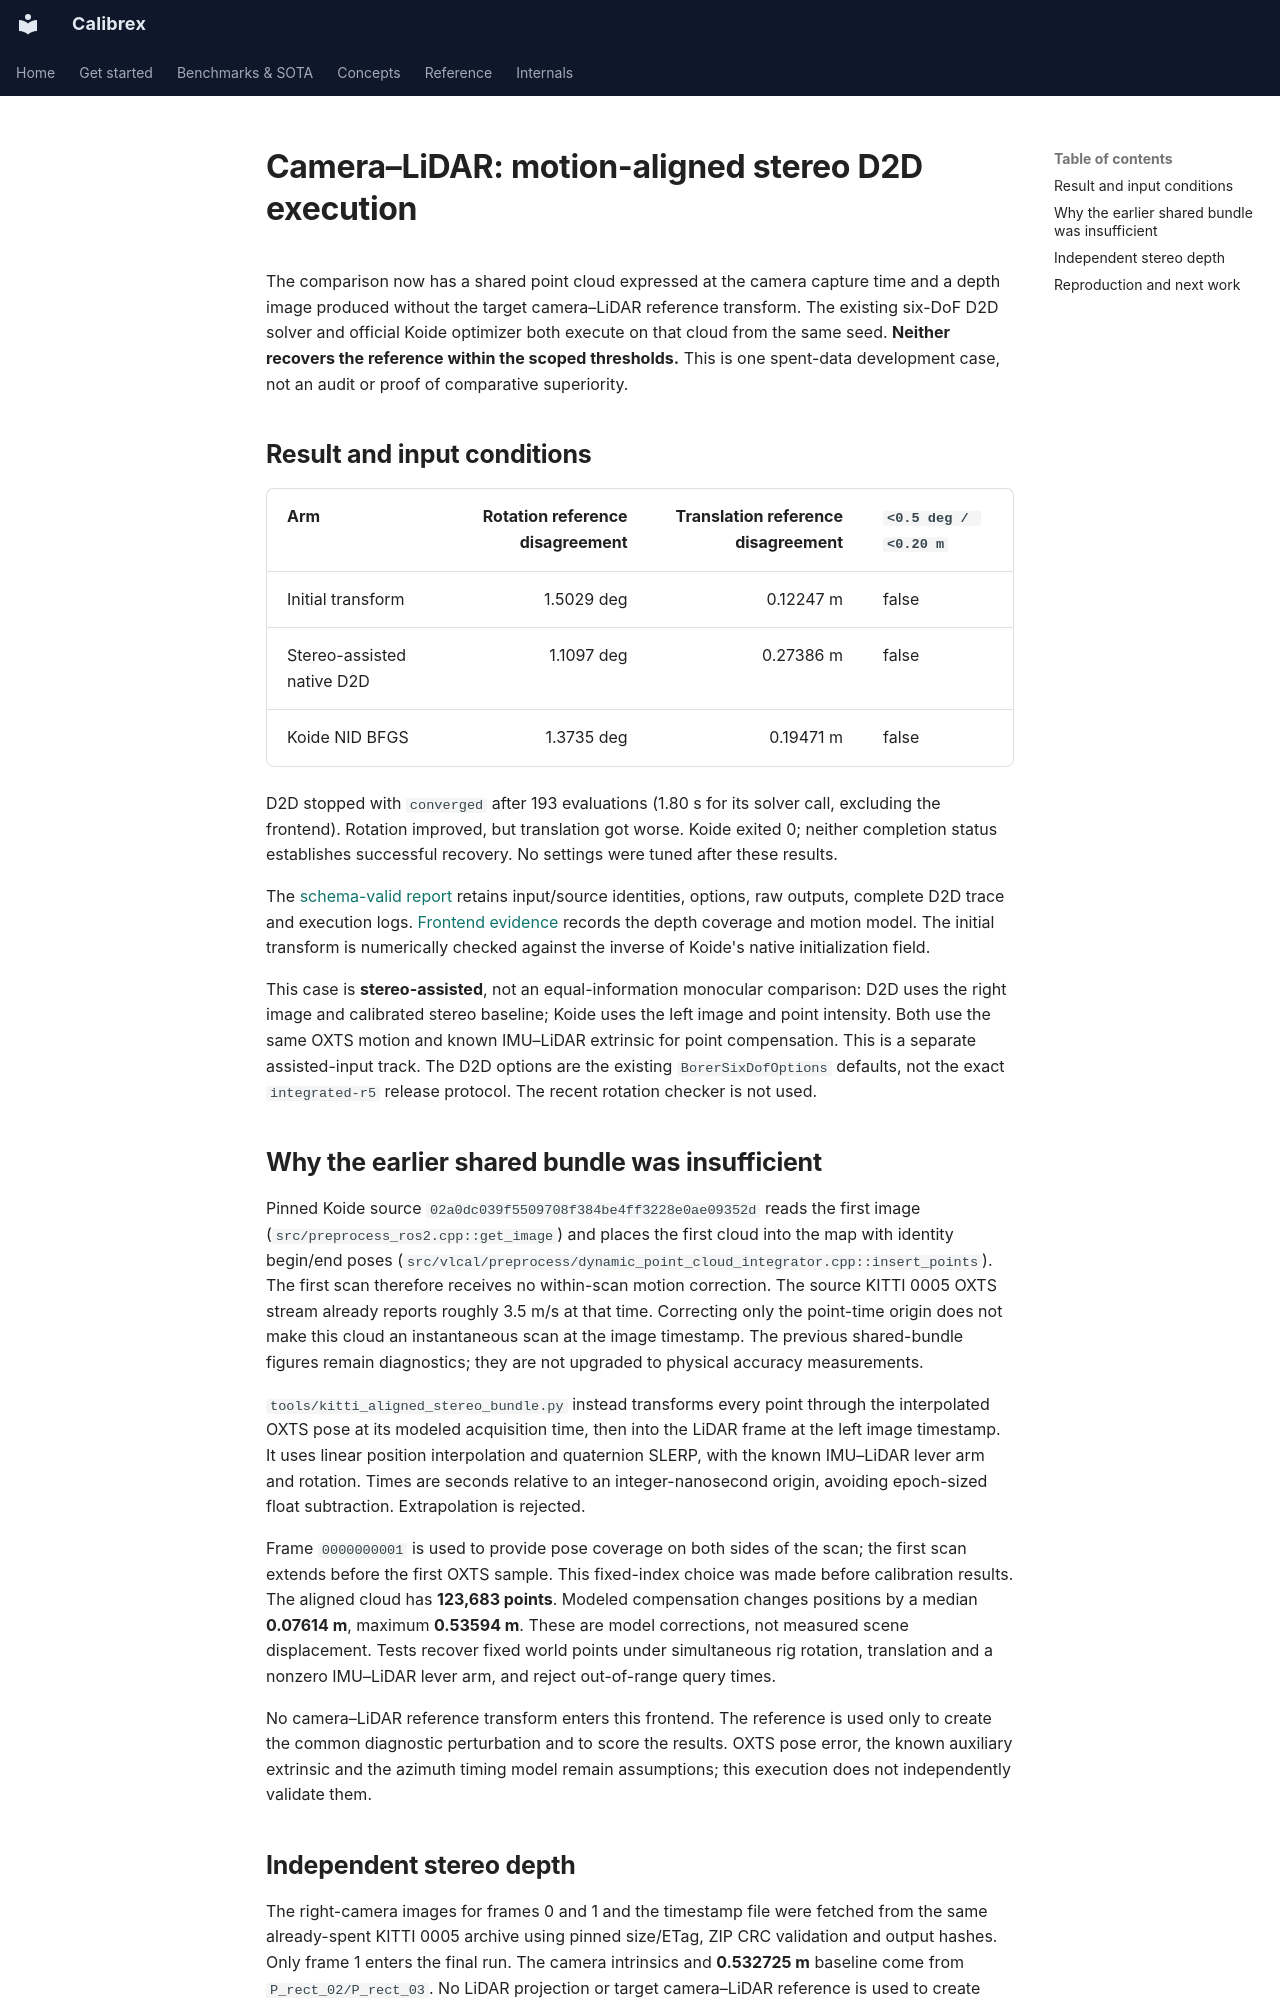

repository: rsasaki0109/Calibrex · page: research/camera_lidar_aligned_stereo_d2d/index.html · generator: mkdocs

# Camera–LiDAR: motion-aligned stereo D2D execution

The comparison now has a shared point cloud expressed at the camera capture time
and a depth image produced without the target camera–LiDAR reference transform.
The existing six-DoF D2D solver and official Koide optimizer both execute on that
cloud from the same seed. **Neither recovers the reference within the scoped
thresholds.** This is one spent-data development case, not an audit or proof of
comparative superiority.

## Result and input conditions

| Arm | Rotation reference disagreement | Translation reference disagreement | `<0.5 deg / <0.20 m` |
| --- | ---: | ---: | --- |
| Initial transform | 1.5029 deg | 0.12247 m | false |
| Stereo-assisted native D2D | 1.1097 deg | 0.27386 m | false |
| Koide NID BFGS | 1.3735 deg | 0.19471 m | false |

D2D stopped with `converged` after 193 evaluations (1.80 s for its solver call,
excluding the frontend). Rotation improved, but translation got worse. Koide
exited 0; neither completion status establishes successful recovery. No settings
were tuned after these results.

The [schema-valid report](../assets/aligned_stereo_d2d_20261028/comparison.json)
retains input/source identities, options, raw outputs, complete D2D trace and
execution logs. [Frontend evidence](../assets/aligned_stereo_d2d_20261028/frontend.json)
records the depth coverage and motion model. The initial transform is numerically
checked against the inverse of Koide's native initialization field.

This case is **stereo-assisted**, not an equal-information monocular comparison:
D2D uses the right image and calibrated stereo baseline; Koide uses the left
image and point intensity. Both use the same OXTS motion and known IMU–LiDAR
extrinsic for point compensation. This is a separate assisted-input track.
The D2D options are the existing `BorerSixDofOptions` defaults, not the exact
`integrated-r5` release protocol. The recent rotation checker is not used.

## Why the earlier shared bundle was insufficient

Pinned Koide source `02a0dc039f5509708f384be4ff3228e0ae09352d` reads the first
image (`src/preprocess_ros2.cpp::get_image`) and places the first cloud into the
map with identity begin/end poses
(`src/vlcal/preprocess/dynamic_point_cloud_integrator.cpp::insert_points`).
The first scan therefore receives no within-scan motion correction. The source
KITTI 0005 OXTS stream already reports roughly 3.5 m/s at that time. Correcting
only the point-time origin does not make this cloud an instantaneous scan at
the image timestamp. The previous shared-bundle figures remain diagnostics;
they are not upgraded to physical accuracy measurements.

`tools/kitti_aligned_stereo_bundle.py` instead transforms every point through the
interpolated OXTS pose at its modeled acquisition time, then into the LiDAR frame
at the left image timestamp. It uses linear position interpolation and quaternion
SLERP, with the known IMU–LiDAR lever arm and rotation. Times are seconds relative
to an integer-nanosecond origin, avoiding epoch-sized float subtraction.
Extrapolation is rejected.

Frame `0000000001` is used to provide pose coverage on both sides of the scan;
the first scan extends before the first OXTS sample. This fixed-index choice was
made before calibration results. The aligned cloud has **123,683 points**.
Modeled compensation changes positions by a median **0.07614 m**, maximum
**0.53594 m**. These are model corrections, not measured scene displacement.
Tests recover fixed world points under simultaneous rig rotation, translation
and a nonzero IMU–LiDAR lever arm, and reject out-of-range query times.

No camera–LiDAR reference transform enters this frontend. The reference is used
only to create the common diagnostic perturbation and to score the results.
OXTS pose error, the known auxiliary extrinsic and the azimuth timing model
remain assumptions; this execution does not independently validate them.
